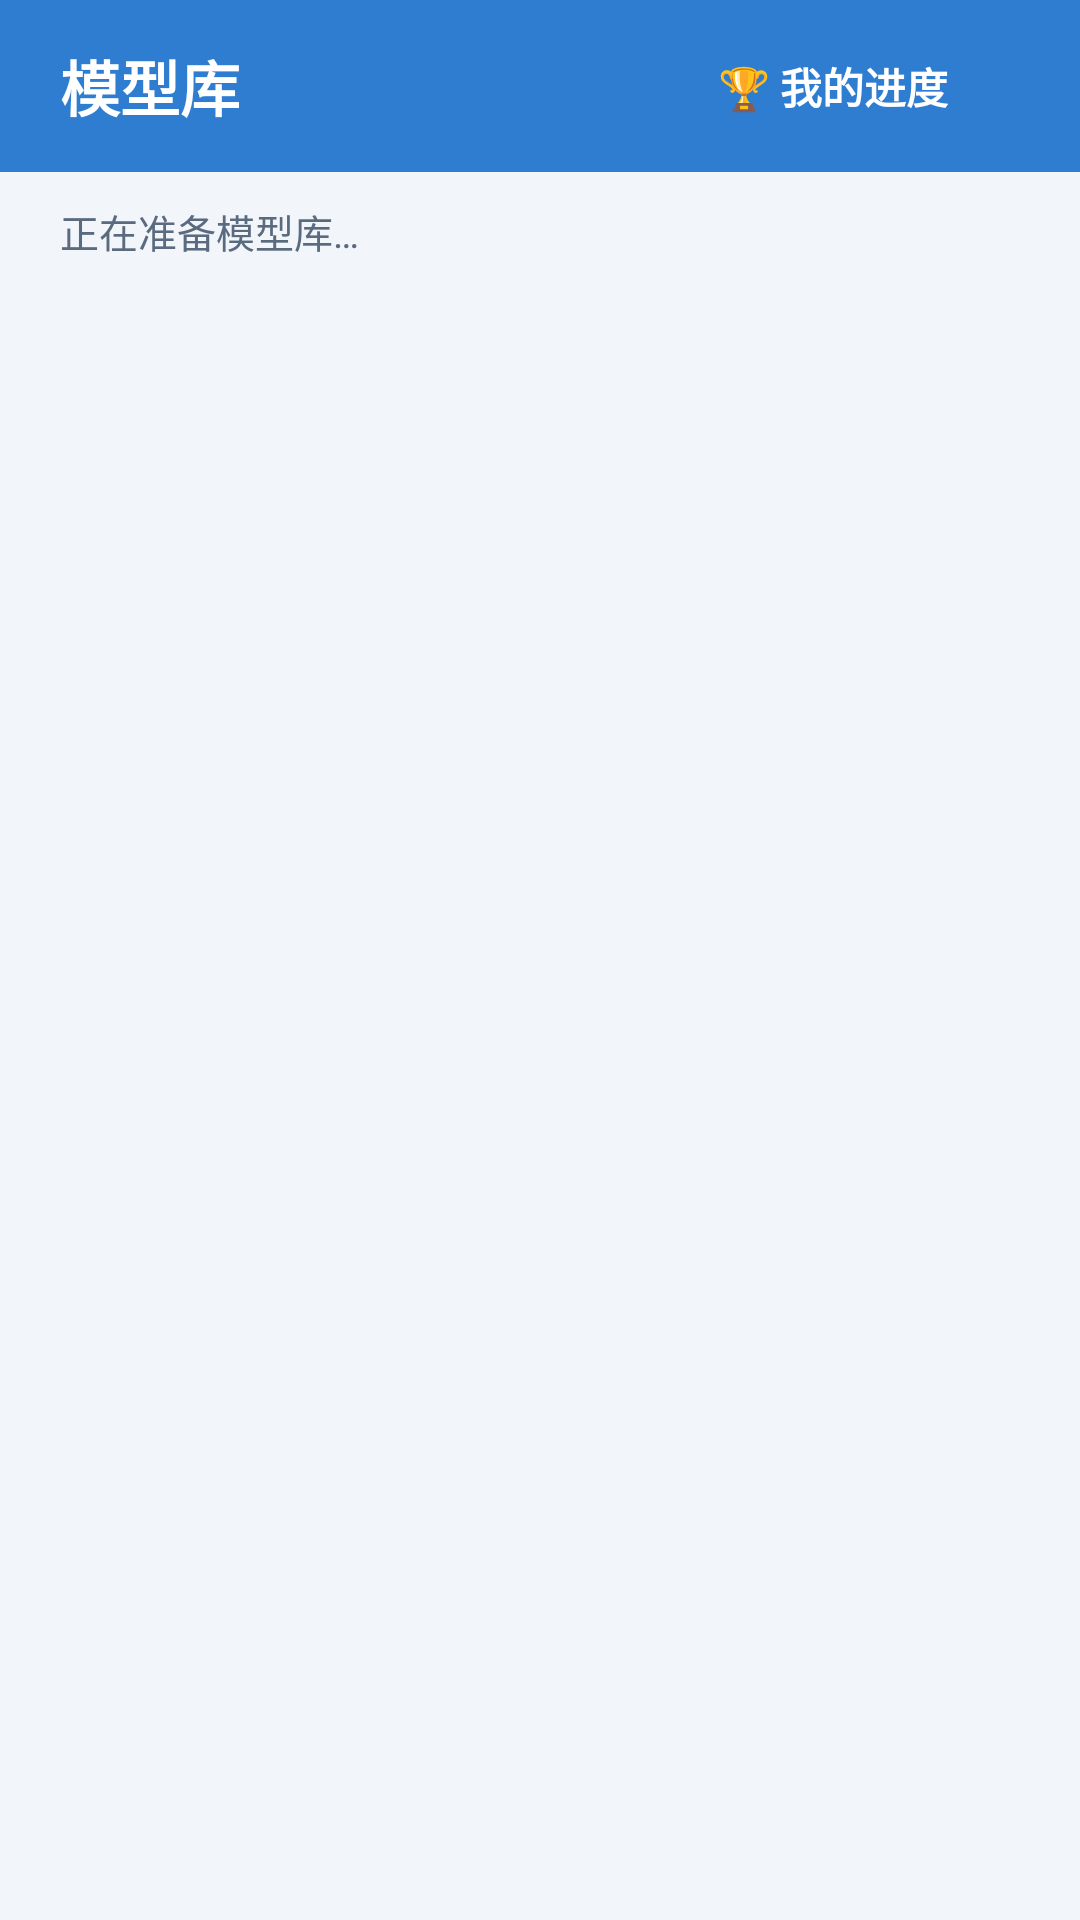

Layout XML and referenced resources for this Android screen:
<!-- AndroidManifest.xml: application theme Theme.MagTile -->
<!-- res/layout/activity_main.xml -->
<?xml version="1.0" encoding="utf-8"?>
<LinearLayout xmlns:android="http://schemas.android.com/apk/res/android"
    android:layout_width="match_parent"
    android:layout_height="match_parent"
    android:background="@color/magtile_background"
    android:orientation="vertical">

    <LinearLayout
        android:layout_width="match_parent"
        android:layout_height="wrap_content"
        android:background="@color/magtile_primary"
        android:gravity="center_vertical"
        android:orientation="horizontal"
        android:paddingStart="20dp"
        android:paddingEnd="@dimen/spacing_small">

        <TextView
            android:id="@+id/title"
            android:layout_width="0dp"
            android:layout_height="wrap_content"
            android:layout_weight="1"
            android:paddingTop="14dp"
            android:paddingBottom="14dp"
            android:text="@string/library_title"
            android:textColor="@color/magtile_on_primary"
            android:textSize="@dimen/text_title"
            android:textStyle="bold" />

        
        <TextView
            android:id="@+id/progress_button"
            android:layout_width="wrap_content"
            android:layout_height="@dimen/touch_target"
            android:gravity="center"
            android:paddingStart="12dp"
            android:paddingEnd="12dp"
            android:text="@string/main_progress_entry"
            android:textColor="@color/magtile_on_primary"
            android:textSize="14sp"
            android:textStyle="bold" />

        
        <TextView
            android:id="@+id/age_mode_button"
            android:layout_width="wrap_content"
            android:layout_height="@dimen/touch_target"
            android:gravity="center"
            android:paddingStart="12dp"
            android:paddingEnd="12dp"
            android:textColor="@color/magtile_on_primary"
            android:textSize="14sp"
            android:textStyle="bold" />
    </LinearLayout>

    <TextView
        android:id="@+id/status"
        android:layout_width="match_parent"
        android:layout_height="wrap_content"
        android:paddingStart="20dp"
        android:paddingEnd="20dp"
        android:paddingTop="10dp"
        android:paddingBottom="6dp"
        android:text="@string/library_loading"
        android:textColor="@color/magtile_text_secondary"
        android:textSize="@dimen/text_secondary" />

    
    <LinearLayout
        android:id="@+id/filter_bar"
        android:layout_width="match_parent"
        android:layout_height="wrap_content"
        android:orientation="vertical"
        android:paddingStart="14dp"
        android:paddingEnd="14dp"
        android:visibility="gone">

        <LinearLayout
            android:layout_width="match_parent"
            android:layout_height="wrap_content"
            android:orientation="horizontal">

            <Spinner
                android:id="@+id/filter_difficulty"
                android:layout_width="0dp"
                android:layout_height="@dimen/touch_target"
                android:layout_weight="1" />

            <Spinner
                android:id="@+id/filter_theme"
                android:layout_width="0dp"
                android:layout_height="@dimen/touch_target"
                android:layout_marginStart="@dimen/spacing_small"
                android:layout_weight="1" />
        </LinearLayout>

        
        <HorizontalScrollView
            android:layout_width="match_parent"
            android:layout_height="wrap_content"
            android:layout_marginTop="2dp"
            android:scrollbars="none">

            <LinearLayout
                android:layout_width="wrap_content"
                android:layout_height="wrap_content"
                android:gravity="center_vertical"
                android:orientation="horizontal">

                
                <CheckBox
                    android:id="@+id/filter_free"
                    android:layout_width="wrap_content"
                    android:layout_height="@dimen/touch_target"
                    android:text="@string/filter_free"
                    android:textColor="@color/magtile_text_primary"
                    android:textSize="14sp" />

                
                <CheckBox
                    android:id="@+id/filter_core9"
                    android:layout_width="wrap_content"
                    android:layout_height="@dimen/touch_target"
                    android:layout_marginStart="@dimen/spacing"
                    android:text="@string/filter_core9"
                    android:textColor="@color/magtile_text_primary"
                    android:textSize="14sp" />

                
                <CheckBox
                    android:id="@+id/filter_buildable"
                    android:layout_width="wrap_content"
                    android:layout_height="@dimen/touch_target"
                    android:layout_marginStart="@dimen/spacing_small"
                    android:enabled="false"
                    android:text="@string/filter_buildable"
                    android:textColor="@color/magtile_text_primary"
                    android:textSize="14sp" />

                
                <TextView
                    android:id="@+id/filter_inventory"
                    android:layout_width="wrap_content"
                    android:layout_height="@dimen/touch_target"
                    android:layout_marginStart="@dimen/spacing_small"
                    android:gravity="center"
                    android:paddingStart="10dp"
                    android:paddingEnd="10dp"
                    android:text="@string/filter_go_inventory"
                    android:textColor="@color/magtile_primary"
                    android:textSize="14sp"
                    android:textStyle="bold" />
            </LinearLayout>
        </HorizontalScrollView>
    </LinearLayout>

    <FrameLayout
        android:layout_width="match_parent"
        android:layout_height="0dp"
        android:layout_weight="1">

        <androidx.recyclerview.widget.RecyclerView
            android:id="@+id/model_list"
            android:layout_width="match_parent"
            android:layout_height="match_parent"
            android:clipToPadding="false"
            android:paddingStart="12dp"
            android:paddingEnd="12dp"
            android:paddingBottom="12dp"
            android:scrollbars="vertical" />

        
        <TextView
            android:id="@+id/empty_hint"
            android:layout_width="match_parent"
            android:layout_height="wrap_content"
            android:layout_gravity="center"
            android:gravity="center"
            android:text="@string/library_filter_empty"
            android:textColor="@color/magtile_text_secondary"
            android:textSize="14sp"
            android:visibility="gone" />

        
        <LinearLayout
            android:id="@+id/library_empty_card"
            android:layout_width="match_parent"
            android:layout_height="wrap_content"
            android:layout_gravity="center"
            android:gravity="center_horizontal"
            android:orientation="vertical"
            android:paddingStart="@dimen/spacing_large"
            android:paddingEnd="@dimen/spacing_large"
            android:visibility="gone">

            <TextView
                android:layout_width="wrap_content"
                android:layout_height="wrap_content"
                android:text="🧲"
                android:textSize="40sp" />

            <TextView
                android:layout_width="wrap_content"
                android:layout_height="wrap_content"
                android:layout_marginTop="@dimen/spacing_small"
                android:text="@string/library_soft_fail_title"
                android:textColor="@color/magtile_text_primary"
                android:textSize="@dimen/text_title"
                android:textStyle="bold" />

            <TextView
                android:layout_width="wrap_content"
                android:layout_height="wrap_content"
                android:layout_marginTop="4dp"
                android:gravity="center"
                android:text="@string/library_soft_fail_hint"
                android:textColor="@color/magtile_text_secondary"
                android:textSize="@dimen/text_body" />

            <Button
                android:id="@+id/library_retry"
                android:layout_width="wrap_content"
                android:layout_height="@dimen/button_height"
                android:layout_marginTop="@dimen/spacing"
                android:backgroundTint="@color/magtile_primary"
                android:paddingStart="@dimen/spacing_large"
                android:paddingEnd="@dimen/spacing_large"
                android:text="@string/library_retry"
                android:textColor="@color/magtile_on_primary"
                android:textSize="@dimen/text_body" />
        </LinearLayout>
    </FrameLayout>

</LinearLayout>
<!-- resources referenced by this layout -->
<resources>
  <color name="magtile_background">#FFF2F6FB</color>
  <color name="magtile_on_primary">#FFFFFFFF</color>
  <color name="magtile_primary">#FF2E7DD1</color>
  <color name="magtile_text_primary">#FF243244</color>
  <color name="magtile_text_secondary">#FF5B6B7F</color>
  <dimen name="button_height">52dp</dimen>
  <dimen name="spacing">16dp</dimen>
  <dimen name="spacing_large">24dp</dimen>
  <dimen name="spacing_small">8dp</dimen>
  <dimen name="text_body">15sp</dimen>
  <dimen name="text_secondary">13sp</dimen>
  <dimen name="text_title">20sp</dimen>
  <dimen name="touch_target">48dp</dimen>
  <string name="filter_buildable">我能搭的</string>
  <string name="filter_core9">只用核心 9 片</string>
  <string name="filter_free">只看免费</string>
  <string name="filter_go_inventory">去登记 ▶</string>
  <string name="library_filter_empty">这个组合暂时没有模型, 换个条件试试</string>
  <string name="library_loading">正在准备模型库…</string>
  <string name="library_retry">🧲 再试一次</string>
  <string name="library_soft_fail_hint">别着急, 点一下按钮把模型们叫回来</string>
  <string name="library_soft_fail_title">模型库休息了一小会儿</string>
  <string name="library_title">模型库</string>
  <string name="main_progress_entry">🏆 我的进度</string>
  <style name="Theme.MagTile" parent="android:Theme.Material.Light.NoActionBar">
          <item name="android:colorPrimary">@color/magtile_primary</item>
          <item name="android:colorPrimaryDark">@color/magtile_primary_dark</item>
          <item name="android:colorAccent">@color/magtile_star</item>
          <item name="android:statusBarColor">@color/magtile_primary_dark</item>
          <item name="android:windowBackground">@color/magtile_background</item>
      </style>
  <color name="magtile_primary_dark">#FF1F5FA8</color>
  <color name="magtile_star">#FFE8A13C</color>
</resources>
